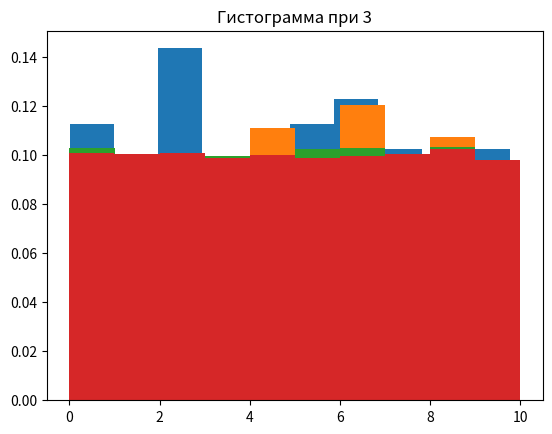

The matplotlib source for this figure:
import matplotlib.pyplot as plt
import matplotlib
import numpy as sempai


def multiplic_rand_nums(a, b, x, m) -> float:
    return (a * x + b) % m


def random_num(A, B, x):
    return A + (B - A) * x


def math_wait(X):
    res = 0
    for i in range(len(X)):
        res += X[i]
    return res / len(X)


def dispersion(X, M):
    res = 0
    N = len(X)
    for i in range(len(X)):
        res += X[i] ** 2
    return (res / N - M ** 2) * N / (N - 1)


def random_period(Y: sempai.ndarray):
    count = 0
    for i in range(1, len(Y)):
        count += 1
        if f"{Y[i]:.3f}" == f"{Y[0]:.3f}":
            return count


def pirson(Y, np):
    criterii = 0.0
    for j in range(len(Y)):
        n = Y[j] / np
        criterii += (n - np) ** 2 / np
    return criterii


def main():
    m = 2 ** 32
    b = 1
    a = 22695477
    A = 0
    B = 10
    Xrand_nums = sempai.empty(4, dtype=sempai.ndarray)
    Yrand_nums = sempai.empty(4, dtype=sempai.ndarray)

    for i in range(4):
        n = 10 ** (i + 2)
        Xi = sempai.empty(n, dtype=sempai.ndarray)
        x0 = 1
        for j in range(len(Xi)):
            Xi[j] = multiplic_rand_nums(a, b, x0, m)
            x0 = Xi[j]
            Xi[j] /= m
        Xrand_nums[i] = Xi

    for i in range(4):
        Yi = sempai.empty(len(Xrand_nums[i]), dtype=sempai.ndarray)
        for j in range(len(Yi)):
            Yi[j] = random_num(A, B, Xrand_nums[i][j])
        Yrand_nums[i] = Yi

    M_array = sempai.empty(4, dtype=sempai.ndarray)
    D_array = sempai.empty(4, dtype=sempai.ndarray)
    My_Periods = sempai.empty(4, dtype=sempai.ndarray)

    Rnd_Periods = sempai.empty(4, dtype=sempai.ndarray)

    for i in range(4):
        M_array[i] = math_wait(Yrand_nums[i])
        print(f"Мат.ожидание {i + 1}:{M_array[i]}")
        D_array[i] = dispersion(Yrand_nums[i], M_array[i])
        print(f"Дисперсия {i + 1}:{D_array[i]}")
        My_Periods[i] = random_period(Yrand_nums[i])

        Rnd_Periods[i] = random_period(sempai.random.default_rng(12345).random(size=10 ** (i + 2)))

    for i in range(len(My_Periods)):
        print(f"Период собственного алгоритма:{My_Periods[i]}")
        print(f"Период встроенного генератора:{Rnd_Periods[i]}")

    Pirsons = sempai.empty(4, dtype=sempai.ndarray)

    for i in range(len(Yrand_nums)):
        plt.title(f"Гистограмма при {i}")
        plt.hist(Yrand_nums[i], bins=10, density=True)
        if My_Periods[i] is not None:
            Pirsons[i] = pirson(Yrand_nums[i], My_Periods[i])
        plt.show()

    for p in Pirsons:
        print(f"Значение пирсона:{p}")


if __name__ == "__main__":
    main()

